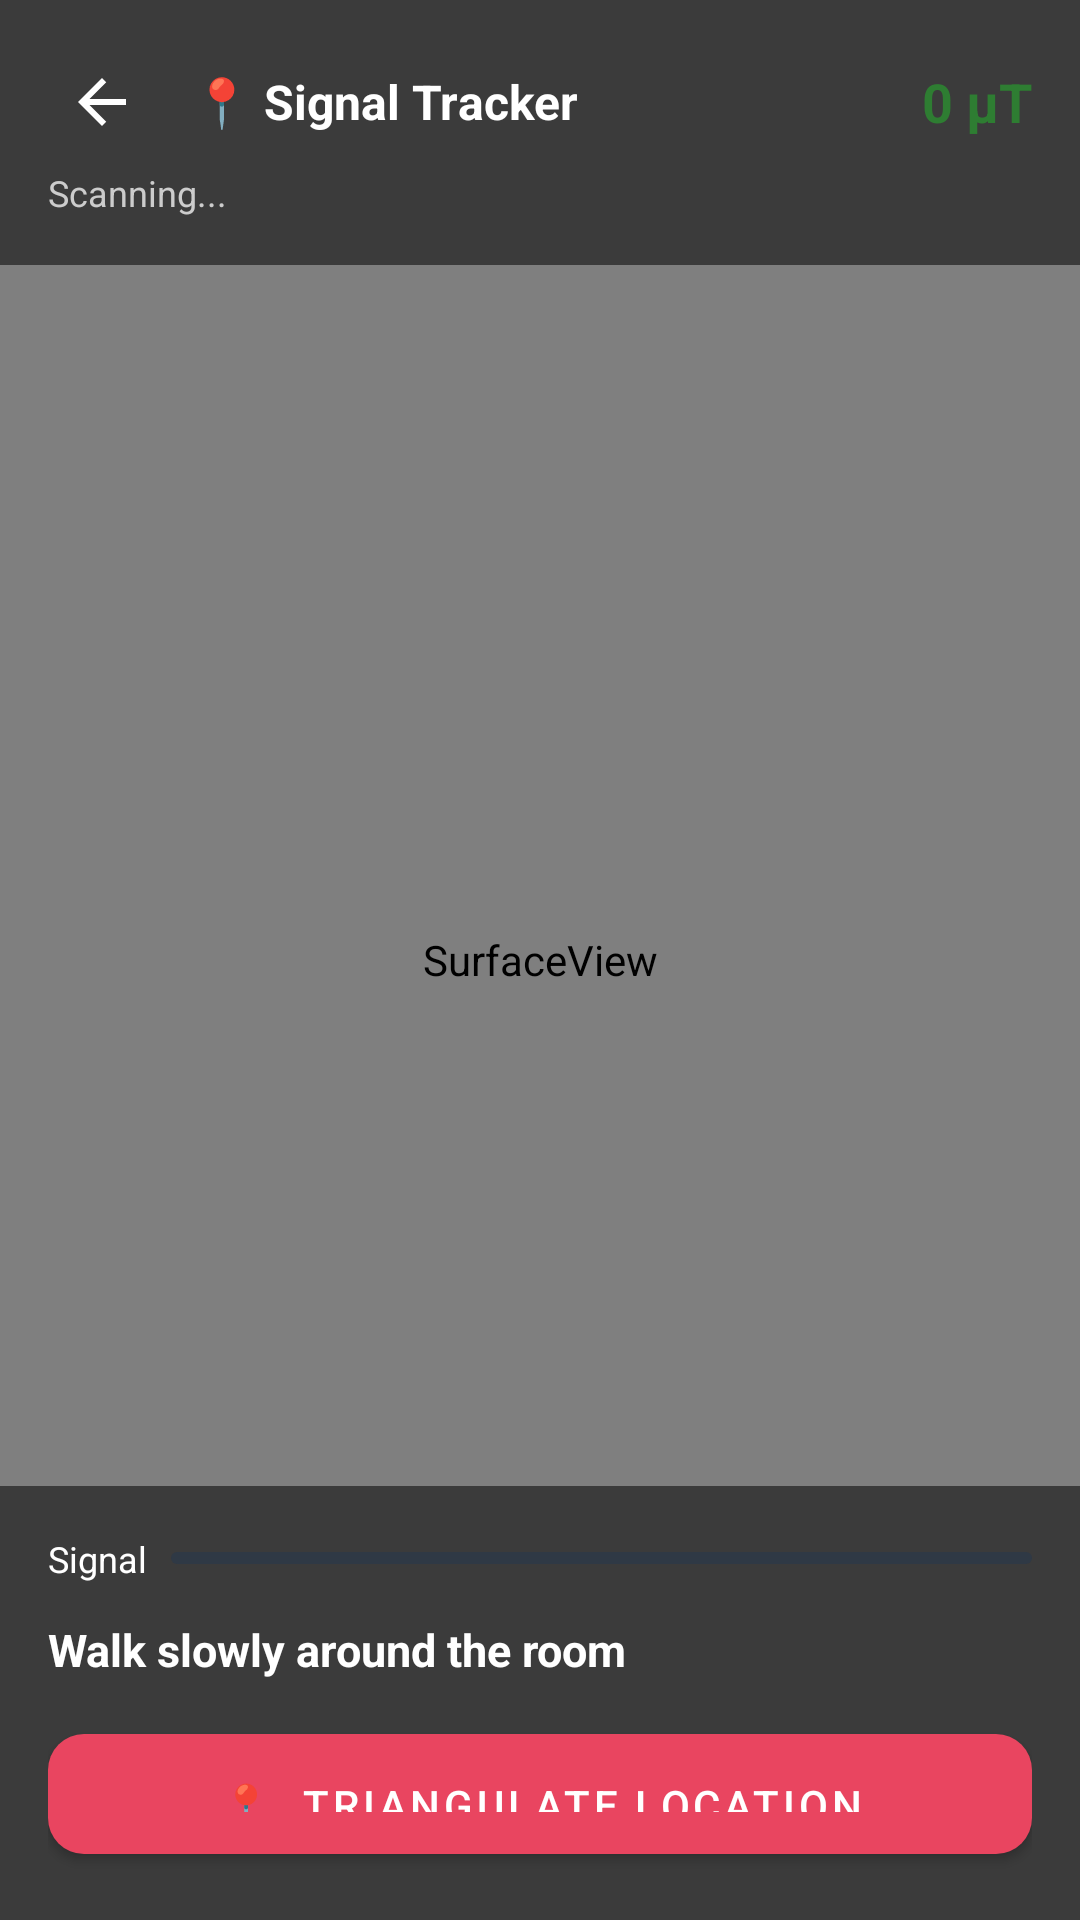

Write the Android layout XML for this screen, with the resource values it uses.
<!-- AndroidManifest.xml: application theme Theme.CamGuard -->
<!-- res/layout/activity_ar_overlay.xml -->
<?xml version="1.0" encoding="utf-8"?>
<FrameLayout xmlns:android="http://schemas.android.com/apk/res/android"
    xmlns:app="http://schemas.android.com/apk/res-auto"
    android:layout_width="match_parent"
    android:layout_height="match_parent"
    android:background="@color/surface_dark">

    
    <androidx.camera.view.PreviewView
        android:id="@+id/cameraPreview"
        android:layout_width="match_parent"
        android:layout_height="match_parent"/>

    
    <SurfaceView
        android:id="@+id/overlaySurface"
        android:layout_width="match_parent"
        android:layout_height="match_parent"/>

    
    <ImageView
        android:id="@+id/ivPulseRing"
        android:layout_width="100dp"
        android:layout_height="100dp"
        android:layout_gravity="center"
        android:src="@drawable/ic_pulse_ring"
        android:visibility="gone"/>

    
    <LinearLayout
        android:layout_width="match_parent"
        android:layout_height="wrap_content"
        android:orientation="vertical"
        android:padding="16dp"
        android:background="#88000000">

        <LinearLayout android:layout_width="match_parent" android:layout_height="wrap_content"
            android:orientation="horizontal" android:gravity="center_vertical">
            <ImageButton android:id="@+id/btnARBack" android:layout_width="36dp" android:layout_height="36dp"
                android:src="@drawable/ic_back" android:background="?attr/selectableItemBackgroundBorderless"
                android:tint="@android:color/white" android:layout_marginEnd="12dp"/>
            <TextView android:layout_width="0dp" android:layout_height="wrap_content" android:layout_weight="1"
                android:text="📍 Signal Tracker" android:textSize="16sp" android:textStyle="bold"
                android:textColor="@android:color/white"/>
            <TextView android:id="@+id/tvEMFValue" android:layout_width="wrap_content"
                android:layout_height="wrap_content" android:text="0 µT" android:textSize="18sp"
                android:textStyle="bold" android:textColor="@color/safe_green"/>
        </LinearLayout>

        <TextView android:id="@+id/tvARStatus" android:layout_width="wrap_content"
            android:layout_height="wrap_content" android:text="Scanning..." android:textSize="12sp"
            android:textColor="#CCCCCC" android:layout_marginTop="4dp"/>
    </LinearLayout>

    
    <LinearLayout
        android:layout_width="match_parent"
        android:layout_height="wrap_content"
        android:orientation="vertical"
        android:layout_gravity="bottom"
        android:padding="16dp"
        android:background="#88000000">

        
        <LinearLayout android:layout_width="match_parent" android:layout_height="wrap_content"
            android:orientation="horizontal" android:gravity="center_vertical" android:layout_marginBottom="12dp">
            <TextView android:layout_width="wrap_content" android:layout_height="wrap_content"
                android:text="Signal" android:textSize="12sp" android:textColor="@android:color/white"
                android:layout_marginEnd="8dp"/>
            <com.google.android.material.progressindicator.LinearProgressIndicator
                android:id="@+id/progressSignal" android:layout_width="0dp" android:layout_height="wrap_content"
                android:layout_weight="1" app:trackCornerRadius="4dp" android:max="100"/>
        </LinearLayout>

        <TextView android:id="@+id/tvARGuidance" android:layout_width="wrap_content"
            android:layout_height="wrap_content" android:text="Walk slowly around the room"
            android:textSize="15sp" android:textStyle="bold" android:textColor="@android:color/white"
            android:layout_marginBottom="12dp"/>

        <com.google.android.material.button.MaterialButton android:id="@+id/btnARStop"
            style="@style/CamGuard.Button.Primary" android:layout_width="match_parent"
            android:layout_height="52dp" android:text="📍  Triangulate Location"/>
    </LinearLayout>

</FrameLayout>
<!-- resources referenced by this layout -->
<resources>
  <color name="safe_green">#2E7D32</color>
  <color name="surface_dark">#1E1E2E</color>
  <!-- drawable ic_back (drawable) -->
  <?xml version="1.0" encoding="utf-8"?>
  <vector xmlns:android="http://schemas.android.com/apk/res/android"
      android:width="24dp"
      android:height="24dp"
      android:viewportWidth="24"
      android:viewportHeight="24">
      <path
          android:fillColor="#FFD700"
          android:pathData="M20,11H7.83l5.59,-5.59L12,4l-8,8 8,8 1.41,-1.41L7.83,13H20v-2z"/>
  </vector>
  <!-- drawable ic_pulse_ring (drawable) -->
  <?xml version="1.0" encoding="utf-8"?>
  <shape xmlns:android="http://schemas.android.com/apk/res/android"
      android:shape="oval">
      <solid android:color="#00000000" />
      <stroke
          android:width="2dp"
          android:color="#FFD700" />
      <size
          android:width="48dp"
          android:height="48dp" />
  </shape>
  <style name="CamGuard.Button.Primary" parent="Widget.MaterialComponents.Button">
          <item name="backgroundTint">@color/brand_highlight</item>
          <item name="android:textColor">@color/text_primary</item>
          <item name="cornerRadius">12dp</item>
          <item name="android:paddingTop">14dp</item>
          <item name="android:paddingBottom">14dp</item>
      </style>
  <style name="Theme.CamGuard" parent="Theme.MaterialComponents.DayNight.NoActionBar">
          <item name="colorPrimary">@color/brand_accent</item>
          <item name="colorPrimaryVariant">@color/brand_dark</item>
          <item name="colorOnPrimary">@color/text_primary</item>
          <item name="colorSecondary">@color/brand_highlight</item>
          <item name="colorOnSecondary">@color/text_primary</item>
          <item name="android:windowBackground">@color/surface_dark</item>
          <item name="android:statusBarColor">@color/brand_dark</item>
          <item name="android:navigationBarColor">@color/brand_dark</item>
      </style>
  <color name="brand_highlight">#E94560</color>
  <color name="text_primary">#FFFFFF</color>
  <color name="brand_accent">#0F3460</color>
  <color name="brand_dark">#1A1A2E</color>
</resources>
